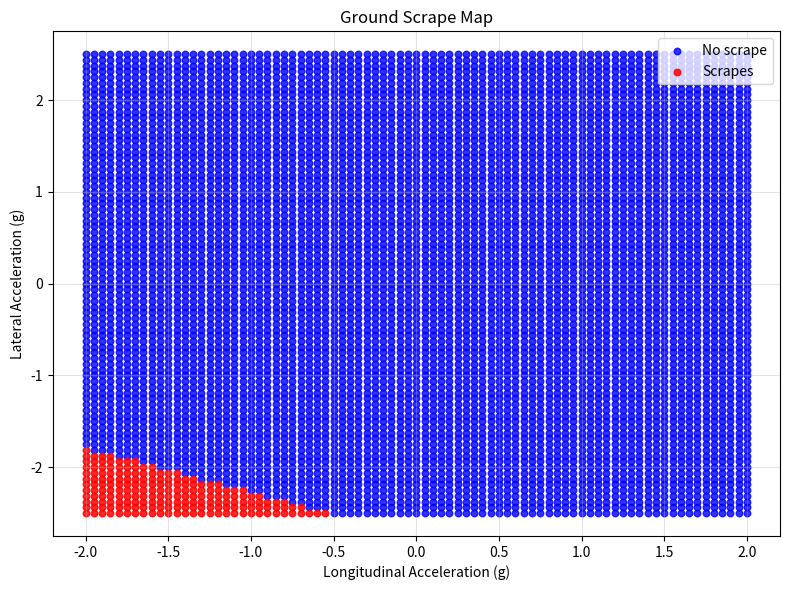
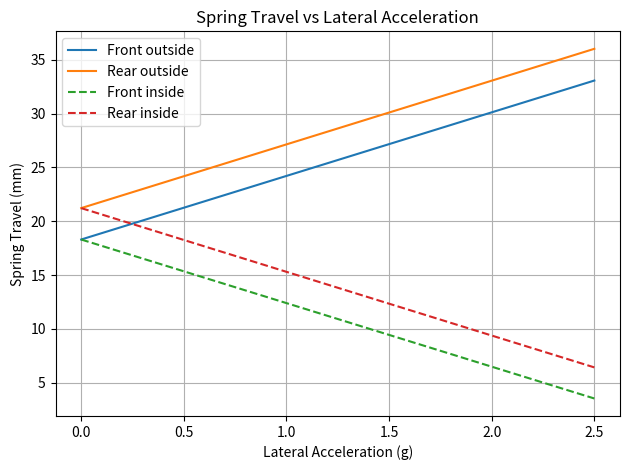

Recreate these plots in Python, in order.
import numpy as np
import matplotlib.pyplot as plt
import json
import csv
import os

mass = 293.97 #FS-3 Comp weight + 160lb driver, DOES NOT INCLUDE AERO PACKAGE
weight = 2883.8457  # N
frontWD = 0.4632
rearWD = 1 - frontWD
leftWD = 0.492
CGHeight = 0.234  # meters
trackWidth = 1.325  # 1325 mm center-center track width
wheelBase = 1.59
RCFront = 0.0203
RCRear = 0.0493
#recalcualate RC's after onshape is done
#Right now rear is ~0.0426974 mm
motionRatioF = 1.006
motionRatioR = 1.004
multiplier = 0.00571015 #n/m -> lbf/in
masterAy= 1.7
masterV = 40
TRG = 0.01524409115   # target roll gradient in rad/g
print("TRG = ", TRG)

# No-aero baseline: zero aero downforce and drag across all components.
REF_V_MPS = 40.0
REF_V2 = REF_V_MPS**2
DF_FRONT_WING_C = 0.0
DF_REAR_WING_C = 0.0
DF_FLOOR_BODY_C = 0.0

DRAG_FRONT_WING_C = 0.0
DRAG_REAR_WING_C = 0.0
DRAG_FLOOR_BODY_C = 0.0

ROLL_CENTER_IN = np.array([0.0, -21.685, 2.879])
PITCH_CENTER_IN = np.array([0.0, 13.913, 5.970])

WHEEL_DIAMETER_IN = 16.1
WHEEL_CENTER_Z_IN = 4.9064
GROUND_Z_IN = WHEEL_CENTER_Z_IN - (WHEEL_DIAMETER_IN / 2.0)

BODY_POINTS_IN = {
    "front_wing": np.array([27.7744, -58.112, -1.1732]),
    "floor": np.array([26.6546, -2.9176, -1.2756]),
    "floor_2": np.array([26.6546, 28.7472, -1.2756]),
    "rear_wing_thing": np.array([-12.0, 47.0468, -1.2756]),
}

SWEEP_AY_G = np.linspace(-2.5, 2.5, 81)
SWEEP_AX_G = np.linspace(-2.0, 2.0, 81)
TRAVEL_SWEEP_AY_G = np.linspace(0.0, 2.5, 81)
###     Aero Loads (N)  ###


def aero_component_loads(v):
    front_wing = DF_FRONT_WING_C * v**2
    rear_wing = DF_REAR_WING_C * v**2
    floor_body_total = DF_FLOOR_BODY_C * v**2

    front_floor = 0.5 * floor_body_total
    rear_floor = 0.5 * floor_body_total

    front_aero = front_wing + front_floor
    rear_aero = rear_wing + rear_floor
    return front_aero, rear_aero, front_wing, rear_wing, floor_body_total


def aero_component_drag(v):
    front_drag = DRAG_FRONT_WING_C * v**2
    rear_drag = DRAG_REAR_WING_C * v**2
    floor_body_drag = DRAG_FLOOR_BODY_C * v**2
    total_drag = front_drag + rear_drag + floor_body_drag
    return front_drag, rear_drag, floor_body_drag, total_drag


def compute_spring_rates(v, ay, trg):
    frontAero, rearAero, _, _, _ = aero_component_loads(v)
    
    
    print("Aero Balance (front%) =", frontAero/2000)
    print("Compute_spring_rates is running")
  


    ###     Axle Weights    ###

    _, _, _, _, M_pitch_aero, frontAW, rearAW = aero_load_model(v, truncate_to_CG=True)

    ###     Roll Moments    ###

    frontRM = frontAW * (CGHeight - RCFront) * ay
    rearRM = rearAW * (CGHeight - RCRear) * ay

    ###     Finding Required Roll stiffness     ###

    frontRS = frontRM / trg
    rearRS = rearRM / trg

    ###     Moment from one side about CG       ###
    # roll = Φ
    # track width = t
    # Δz = Φ * t/2
    # wheel rate per side = kw
    # Force at each wheel:
    #     F = kw * Φ * t/2
    # Moment from one side:
    #     Mside = F * (t/2) = kw * Φ * (t/2)^2

    # (t/2)^2 term
    halfTrackSq = (trackWidth / 2)**2

    ###     Wheel Rates    ###
    # Kphi = 2 * kw * (t/2)^2
    # kw = Kphi / (2 * (t/2)^2)

    frontKW = frontRS / (2 * halfTrackSq)
    rearKW = rearRS / (2 * halfTrackSq)

    ###     Spring Rates (using motion ratios)     ###
    # kw = ks * MR^2
    # ks = kw / MR^2

    frontKS = frontKW / (motionRatioF**2)
    rearKS = rearKW / (motionRatioR**2)
    return frontKS, rearKS, frontRS, rearRS, frontKW, rearKW

def roll_and_pitch_gradients(v, ay, ax, frontKS, rearKS):
    """
    Returns:
    roll_gradient  (deg/g)
    pitch_gradient (deg/g)
    """

    # --- Convert springs to wheel rates ---
    frontKW = frontKS * motionRatioF**2
    rearKW  = rearKS  * motionRatioR**2

    # ================= ROLL =================
    halfTrackSq = (trackWidth / 2)**2
    frontRS = 2 * frontKW * halfTrackSq
    rearRS  = 2 * rearKW  * halfTrackSq
    Kphi = frontRS + rearRS

    # Aero
    frontAero, rearAero, _, _, _ = aero_component_loads(v)

    frontAW = frontWD * weight + frontAero
    rearAW  = rearWD  * weight + rearAero

    M_roll = (
        frontAW * (CGHeight - RCFront) +
        rearAW  * (CGHeight - RCRear)
    ) * ay

    phi = M_roll / Kphi
    roll_gradient = np.degrees(phi / ay)

    # ================= PITCH =================
    af = wheelBase * rearWD
    ar = wheelBase * frontWD

    PCHeight = 0.5 * (RCFront + RCRear)

    M_pitch = weight * (CGHeight - PCHeight) * ax

    Ktheta = frontKW * af**2 + rearKW * ar**2

    theta = M_pitch / Ktheta
    pitch_gradient = np.degrees(theta / ax)

    spring_travel_front = (frontAW / 2.0) / frontKW / motionRatioF
    spring_travel_rear = (rearAW / 2.0) / rearKW / motionRatioR

    return roll_gradient, pitch_gradient, spring_travel_front, spring_travel_rear

def aero_load_model(v, truncate_to_CG=True):
    """
    Computes aerodynamic loading and pitch moment.

    Parameters
    ----------
    v : float
        vehicle speed (m/s)

    truncate_to_CG : bool
        If True, aero force is assumed to act through CG (no pitch moment)
        If False, real center of pressure is used

    Returns
    -------
    frontAero : float   (N)
    rearAero  : float   (N)
    totalAero : float   (N)
    x_cop     : float   (m from front axle)
    M_pitch_aero : float (Nm about CG, positive = nose up)
    frontAxleLoad : float (N)
    rearAxleLoad  : float (N)
    """

    # ===============================
    # 1. COMPONENT AERO FORCES
    # ===============================
    frontAero, rearAero, frontWing, rearWing, floorTotal = aero_component_loads(v)

    totalAero = frontAero + rearAero

    # ===============================
    # 2. CG LOCATION FROM FRONT AXLE
    # ===============================
    x_cg = wheelBase * rearWD

    # ===============================
    # 3. TRUE CENTER OF PRESSURE
    # ===============================
    if totalAero > 0:
        x_cop_true = (rearAero * wheelBase) / totalAero
    else:
        x_cop_true = x_cg   # avoid divide by zero

    # ===============================
    # 4. OPTION: TRUNCATE COP TO CG
    # ===============================
    if truncate_to_CG:
        x_cop = x_cg
    else:
        x_cop = x_cop_true

    # ===============================
    # 5. PITCH MOMENT ABOUT CG
    # ===============================
    # positive moment = nose up
    M_pitch_aero = totalAero * (x_cop - x_cg)

    # ===============================
    # 6. VERTICAL LOAD DISTRIBUTION
    # ===============================
    # static weight
    frontStatic = frontWD * weight
    rearStatic  = rearWD  * weight

    # distribute aero vertically to axles
    # based on COP position along wheelbase
    frontAero_axle = totalAero * (wheelBase - x_cop) / wheelBase
    rearAero_axle  = totalAero * x_cop / wheelBase

    frontAxleLoad = frontStatic + frontAero_axle
    rearAxleLoad  = rearStatic  + rearAero_axle

    return (
        frontAero,
        rearAero,
        totalAero,
        x_cop,
        M_pitch_aero,
        frontAxleLoad,
        rearAxleLoad
    )

def mirror_across_x_axis(point):
    return np.array([point[0], -point[1], point[2]])

def make_sweep_points(include_mirror=True):
    points = dict(BODY_POINTS_IN)
    if include_mirror:
        for name, point in BODY_POINTS_IN.items():
            points[f"{name}_mirror"] = mirror_across_x_axis(point)
    return points

def rotate_about_x(point, center, angle_rad):
    translated = point - center
    c = np.cos(angle_rad)
    s = np.sin(angle_rad)
    rotated = np.array([
        translated[0],
        c * translated[1] - s * translated[2],
        s * translated[1] + c * translated[2],
    ])
    return center + rotated

def rotate_about_y(point, center, angle_rad):
    translated = point - center
    c = np.cos(angle_rad)
    s = np.sin(angle_rad)
    rotated = np.array([
        c * translated[0] - s * translated[2],
        translated[1],
        s * translated[0] + c * translated[2],
    ])
    return center + rotated

def transform_point(point, roll_rad, pitch_rad, order):
    if order == "roll_then_pitch":
        after_roll = rotate_about_x(point, ROLL_CENTER_IN, roll_rad)
        return rotate_about_y(after_roll, PITCH_CENTER_IN, pitch_rad)
    if order == "pitch_then_roll":
        after_pitch = rotate_about_y(point, PITCH_CENTER_IN, pitch_rad)
        return rotate_about_x(after_pitch, ROLL_CENTER_IN, roll_rad)
    raise ValueError(f"Unknown rotation order: {order}")

def sweep_cornering_ground_clearance(roll_gradient_deg_per_g, pitch_gradient_deg_per_g, spring_travel_front, spring_travel_rear):
    points = make_sweep_points(include_mirror=True)
    rows = []

    for ay_g in SWEEP_AY_G:
        roll_deg = roll_gradient_deg_per_g * ay_g
        roll_rad = np.deg2rad(roll_deg)

        for ax_g in SWEEP_AX_G:
            pitch_deg = pitch_gradient_deg_per_g * ax_g
            pitch_rad = np.deg2rad(pitch_deg)

            order_results = {}
            for order in ("roll_then_pitch", "pitch_then_roll"):
                transformed = {
                    name: transform_point(point, roll_rad, pitch_rad, order)
                    for name, point in points.items()
                }
                min_name = min(transformed, key=lambda name: transformed[name][2])
                min_z = float(transformed[min_name][2])
                clearance_in = min_z - GROUND_Z_IN
                order_results[order] = {
                    "min_name": min_name,
                    "min_z_in": min_z,
                    "clearance_in": clearance_in,
                    "touches_ground": clearance_in <= 0.0,
                }

            worst_order = min(order_results, key=lambda order: order_results[order]["clearance_in"])
            worst = order_results[worst_order]

            rows.append({
                "ay_g": float(ay_g),
                "ax_g": float(ax_g),
                "roll_deg": float(roll_deg),
                "pitch_deg": float(pitch_deg),
                "ground_z_in": float(GROUND_Z_IN),
                "worst_order": worst_order,
                "worst_point": worst["min_name"],
                "worst_min_z_in": worst["min_z_in"],
                "worst_clearance_in": worst["clearance_in"],
                "worst_clearance_mm": worst["clearance_in"] * 25.4,
                "touches_ground": worst["touches_ground"],
                "roll_then_pitch_clearance_in": order_results["roll_then_pitch"]["clearance_in"],
                "pitch_then_roll_clearance_in": order_results["pitch_then_roll"]["clearance_in"],
            })

    return rows

def spring_displacement_model(v, ay, ax, frontKS, rearKS, truncate_to_CG=True):
    """
    Computes spring compression at front and rear due to
    weight + aero + acceleration.

    Returns:
    front_spring_disp : meters
    rear_spring_disp  : meters
    """

    # --- Aero loads and axle loads ---
    _, _, _, _, M_pitch_aero, frontAW, rearAW = aero_load_model(v, truncate_to_CG)

    # --- Longitudinal pitch load transfer (simplified) ---
    PCHeight = 0.5 * (RCFront + RCRear)
    M_pitch_long = weight * (CGHeight - PCHeight) * ax

    M_pitch_total = M_pitch_long + M_pitch_aero

    af = wheelBase * rearWD
    ar = wheelBase * frontWD

    # Axle load changes from pitch
    deltaF_front = -M_pitch_total / wheelBase
    deltaF_rear  =  M_pitch_total / wheelBase

    frontAW += deltaF_front
    rearAW  += deltaF_rear

    # --- Per-wheel vertical load ---
    front_wheel_load = frontAW / 2
    rear_wheel_load  = rearAW / 2

    # --- Convert springs to wheel rates ---
    frontKW = frontKS * motionRatioF**2
    rearKW  = rearKS  * motionRatioR**2

    # --- Wheel displacement ---
    front_wheel_disp = front_wheel_load / frontKW
    rear_wheel_disp  = rear_wheel_load  / rearKW

    # --- Spring displacement ---
    front_spring_disp = front_wheel_disp / motionRatioF
    rear_spring_disp  = rear_wheel_disp  / motionRatioR

    return front_spring_disp, rear_spring_disp


def sweep_cornering_spring_travel(roll_gradient_deg_per_g, front_static_travel_m, rear_static_travel_m):
    rows = []

    for ay_g in TRAVEL_SWEEP_AY_G:
        roll_deg = roll_gradient_deg_per_g * ay_g
        roll_rad = np.deg2rad(roll_deg)

        front_delta_m = abs(roll_rad) * (trackWidth / 2.0) / motionRatioF
        rear_delta_m = abs(roll_rad) * (trackWidth / 2.0) / motionRatioR

        front_outside_m = front_static_travel_m + front_delta_m
        front_inside_m = max(0.0, front_static_travel_m - front_delta_m)
        rear_outside_m = rear_static_travel_m + rear_delta_m
        rear_inside_m = max(0.0, rear_static_travel_m - rear_delta_m)

        rows.append({
            "ay_g": float(ay_g),
            "roll_deg": float(roll_deg),
            "front_static_mm": float(front_static_travel_m * 1000.0),
            "rear_static_mm": float(rear_static_travel_m * 1000.0),
            "front_outside_mm": float(front_outside_m * 1000.0),
            "front_inside_mm": float(front_inside_m * 1000.0),
            "rear_outside_mm": float(rear_outside_m * 1000.0),
            "rear_inside_mm": float(rear_inside_m * 1000.0),
            "front_delta_mm": float(front_delta_m * 1000.0),
            "rear_delta_mm": float(rear_delta_m * 1000.0),
        })

    return rows


def plot_spring_travel_sweep(rows):
    ay_g = [row["ay_g"] for row in rows]
    front_outside = [row["front_outside_mm"] for row in rows]
    rear_outside = [row["rear_outside_mm"] for row in rows]
    front_inside = [row["front_inside_mm"] for row in rows]
    rear_inside = [row["rear_inside_mm"] for row in rows]

    plt.figure()
    plt.plot(ay_g, front_outside, label="Front outside")
    plt.plot(ay_g, rear_outside, label="Rear outside")
    plt.plot(ay_g, front_inside, linestyle="--", label="Front inside")
    plt.plot(ay_g, rear_inside, linestyle="--", label="Rear inside")
    plt.xlabel("Lateral Acceleration (g)")
    plt.ylabel("Spring Travel (mm)")
    plt.title("Spring Travel vs Lateral Acceleration")
    plt.grid(True)
    plt.legend()
    plt.tight_layout()
    plt.show()


def plot_scrape_map(rows, output_path="cornering_scrape_map.png"):
    ax_vals = np.array([row["ax_g"] for row in rows], dtype=float)
    ay_vals = np.array([row["ay_g"] for row in rows], dtype=float)
    scrape = np.array([bool(row["touches_ground"]) for row in rows], dtype=bool)

    plt.figure(figsize=(8, 6))
    plt.scatter(ax_vals[~scrape], ay_vals[~scrape], s=22, c="blue", alpha=0.8, label="No scrape")
    plt.scatter(ax_vals[scrape], ay_vals[scrape], s=22, c="red", alpha=0.85, label="Scrapes")
    plt.xlabel("Longitudinal Acceleration (g)")
    plt.ylabel("Lateral Acceleration (g)")
    plt.title("Ground Scrape Map")
    plt.grid(True, alpha=0.35)
    plt.legend()
    plt.tight_layout()
    plt.savefig(output_path, dpi=220)
    plt.show()







###     Graphs      ###
def spring_rates_vs_speed_fixed_g():
    speeds = np.linspace(10, 35, 30)
    ay = 2.2
    front_rates = []
    rear_rates = []
    for v in speeds:
        frontKS, rearKS, _, _ = compute_spring_rates(v, ay, TRG)
        front_rates.append(frontKS / 1000)  # N/mm
        rear_rates.append(rearKS / 1000)

    plt.plot(speeds, front_rates, label="Front")
    plt.plot(speeds, rear_rates, label="Rear")

    plt.xlabel("Speed (m/s)")
    plt.ylabel("Spring Rate (N/mm)")
    plt.title("Required Spring Rate vs Speed @ 1.7g")
    plt.legend()
    plt.grid(True)
    plt.show()


def roll_vs_lateral():
    g_vals = np.linspace(0.5, 2.5, 30)
    v = 30  # m/s

    roll_angles = []

    for ay in g_vals:
        _, _, frontRS, rearRS = compute_spring_rates(v, ay, TRG)
        Kphi_total = frontRS + rearRS
        phi = ay / TRG   # radians
        roll_angles.append(np.degrees(phi))

    plt.plot(g_vals, roll_angles)
    plt.xlabel("Lateral Acceleration (g)")
    plt.ylabel("Roll Angle (deg)")
    plt.title("Roll Angle vs Lateral G @ 30 m/s")
    plt.grid(True)
    plt.show()

def roll_angle_vs_speed_calc(speeds, ay, frontKS, rearKS):
    """
    Compute roll angle (deg) vs speed for fixed lateral g and fixed springs.

    speeds  : array-like, vehicle speed (m/s)
    ay      : lateral acceleration (g)
    frontKS : front spring rate (N/m)
    rearKS  : rear spring rate (N/m)

    Returns:
    roll_angles : numpy array of roll angle in degrees
    """

    # --- Convert springs to roll stiffness ---
    frontKW = frontKS * motionRatioF**2
    rearKW  = rearKS  * motionRatioR**2

    halfTrackSq = (trackWidth / 2)**2

    frontRS = 2 * frontKW * halfTrackSq
    rearRS  = 2 * rearKW  * halfTrackSq

    Kphi_total = frontRS + rearRS

    roll_angles = []

    for v in speeds:

        # --- Aero forces ---
        frontAero, rearAero, _, _, _ = aero_component_loads(v)

        # --- Axle loads ---
        frontAW = frontWD * weight + frontAero
        rearAW  = rearWD  * weight + rearAero

        # --- Roll moment ---
        frontRM = frontAW * (CGHeight - RCFront) * ay
        rearRM  = rearAW  * (CGHeight - RCRear)  * ay

        M_roll = frontRM + rearRM

        # --- Roll angle ---
        phi = M_roll / Kphi_total      # radians
        roll_angles.append(np.degrees(phi))

    return np.array(roll_angles)

def roll_angle_vs_speed_display(ay):
    speeds = np.linspace(10, 35, 40)
    

    frontKS = compute_spring_rates(masterV, masterAy, TRG)[0]   # N/m
    rearKS  = compute_spring_rates(masterV, masterAy, TRG)[1]   # N/m
    print(frontKS, rearKS)
    roll = roll_angle_vs_speed_calc(speeds, ay, frontKS, rearKS)
    print(frontKS, rearKS)

    plt.plot(speeds, roll)
    plt.xlabel("Speed (m/s)")
    plt.ylabel("Roll Angle (deg)")
    plt.title(f"Roll Angle vs Speed @ {ay}g")
    plt.grid(True)
    plt.show()
#for roll angle vs speed at a set g, call the display one with a constant ay as g's
computed_spring_rates = compute_spring_rates(masterV,masterAy, TRG)
frontKS = computed_spring_rates[0]
rearKS = computed_spring_rates[1]
frontRS = computed_spring_rates[2]
rearRS = computed_spring_rates[3]
frontKW = computed_spring_rates[4]
rearKW = computed_spring_rates [5]

###     Print results     ###

print("Front Wheel Rate (kN/m):", frontKW/1000)
print("Rear Wheel Rate (kN/m):", rearKW/1000)
print("Front Spring Rate (N/m):", frontKS)
print("Rear Spring Rate (N/m):", rearKS)
print("Front Spring Rate (lbf/in):", frontKS * multiplier)
print("Rear Spring Rate (lbf/in):", rearKS * multiplier)
print()
roll_gradient, pitch_gradient, spring_travel_front, spring_travel_rear = roll_and_pitch_gradients(30, 1, 1, frontKS, rearKS)
print("roll gradient:", roll_gradient*0.0174533, "rads/g")
print(roll_gradient)
print("pitch gradient:", pitch_gradient*0.0174533, "rads/g")
print(pitch_gradient)

corner_sweep = sweep_cornering_ground_clearance(roll_gradient, pitch_gradient, spring_travel_front, spring_travel_rear)
out_csv = "cornering_ground_clearance_sweep.csv"
with open(out_csv, "w", newline="") as f:
    writer = csv.DictWriter(f, fieldnames=list(corner_sweep[0].keys()))
    writer.writeheader()
    writer.writerows(corner_sweep)

scrape_map_png = "cornering_scrape_map.png"
plot_scrape_map(corner_sweep, scrape_map_png)

travel_sweep = sweep_cornering_spring_travel(roll_gradient, spring_travel_front, spring_travel_rear)
travel_csv = "cornering_spring_travel_sweep.csv"
with open(travel_csv, "w", newline="") as f:
    writer = csv.DictWriter(f, fieldnames=list(travel_sweep[0].keys()))
    writer.writeheader()
    writer.writerows(travel_sweep)

plot_spring_travel_sweep(travel_sweep)

worst_case = min(corner_sweep, key=lambda row: row["worst_clearance_in"])
touching_cases = [row for row in corner_sweep if row["touches_ground"]]
max_front_travel = max(travel_sweep, key=lambda row: row["front_outside_mm"])
max_rear_travel = max(travel_sweep, key=lambda row: row["rear_outside_mm"])

print()
print("Cornering sweep summary")
print("Track width used:", trackWidth, "m")
print("Sweep grid:", len(SWEEP_AY_G), "lateral points x", len(SWEEP_AX_G), "longitudinal points")
print("Ground plane z (in):", f"{GROUND_Z_IN:.4f}")
print("Worst-case clearance:", f"{worst_case['worst_clearance_in']:.4f} in", f"({worst_case['worst_clearance_mm']:.2f} mm)")
print("Worst-case load case:", f"ay={worst_case['ay_g']:.3f} g", f"ax={worst_case['ax_g']:.3f} g")
print("Worst-case point:", worst_case["worst_point"], "under", worst_case["worst_order"])
print("Touches ground:", "yes" if touching_cases else "no")
print("Saved sweep results to", os.path.abspath(out_csv))
print("Saved scrape map to", os.path.abspath(scrape_map_png))
print()
print("Spring travel sweep summary")
print("Saved spring travel results to", os.path.abspath(travel_csv))
print("Front static spring travel:", f"{spring_travel_front * 1000.0:.2f} mm")
print("Rear static spring travel:", f"{spring_travel_rear * 1000.0:.2f} mm")
print("Max front outside travel:", f"{max_front_travel['front_outside_mm']:.2f} mm", f"@ {max_front_travel['ay_g']:.2f} g")
print("Max rear outside travel:", f"{max_rear_travel['rear_outside_mm']:.2f} mm", f"@ {max_rear_travel['ay_g']:.2f} g")

output = {
    "frontKS": frontKS,
    "rearKS":  rearKS,
    "frontRS": frontRS,
    "rearRS": rearRS,
    "frontKW": frontKW,
    "rearKW": rearKW,
    "roll_gradient_deg_per_g": roll_gradient,
    "pitch_gradient_deg_per_g": pitch_gradient
}
with open("spring_rates_output.json", "w") as f:
    json.dump(output, f)
print("Saved spring rates to spring_rates_output.json")
